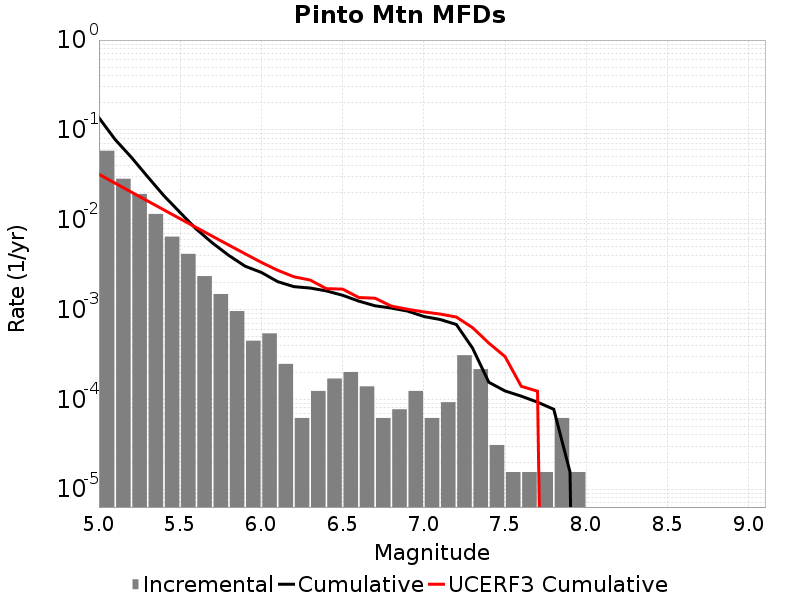

Data behind this chart, as committed beside it:
Magnitude, Incremental Rate, Cumulative Rate, UCERF3 Cumulative Rate
5.05, 0.05853, 0.1365, 0.03203
5.15, 0.02856, 0.07794, 0.02547
5.25, 0.01933, 0.04938, 0.02027
5.35, 0.01158, 0.03005, 0.01613
5.45, 0.006471, 0.01847, 0.01284
5.55, 0.004164, 0.012, 0.01023
5.65, 0.002353, 0.007833, 0.008162
5.75, 0.001486, 0.00548, 0.006515
5.85, 9.597414E-4, 0.003994, 0.005207
5.95, 4.489113E-4, 0.003034, 0.004168
6.05, 5.417895E-4, 0.002585, 0.003344
6.15, 2.476752E-4, 0.002043, 0.002735
6.25, 6.19188E-5, 0.001796, 0.002312
6.35, 1.238376E-4, 0.001734, 0.002128
6.45, 1.702767E-4, 0.00161, 0.001706
6.55, 2.012361E-4, 0.00144, 0.001687
6.65, 1.393173E-4, 0.001238, 0.001358
6.75, 6.19188E-5, 0.001099, 0.001335
6.85, 7.73985E-5, 0.001037, 0.00109
6.95, 1.238376E-4, 9.597414E-4, 0.001005
7.05, 6.19188E-5, 8.359038E-4, 9.3889935E-4
7.15, 9.28782E-5, 7.73985E-4, 8.901711E-4
7.25, 3.09594E-4, 6.811068E-4, 8.237651E-4
7.35, 2.167158E-4, 3.715128E-4, 6.279549E-4
7.45, 3.09594E-5, 1.54797E-4, 4.2298858E-4
7.55, 1.54797E-5, 1.238376E-4, 2.988441E-4
7.65, 1.54797E-5, 1.083579E-4, 1.3943305E-4
7.75, 1.54797E-5, 9.28782E-5, 1.2313492E-4
7.85, 6.19188E-5, 7.73985E-5, 0.0
7.95, 1.54797E-5, 1.54797E-5, 0.0
8.05, 0.0, 0.0, 0.0
8.15, 0.0, 0.0, 0.0
8.25, 0.0, 0.0, 0.0
8.35, 0.0, 0.0, 0.0
8.45, 0.0, 0.0, 0.0
8.55, 0.0, 0.0, 0.0
8.65, 0.0, 0.0, 0.0
8.75, 0.0, 0.0, 0.0
8.85, 0.0, 0.0, 0.0
8.95, 0.0, 0.0, 0.0
9.05, 0.0, 0.0, 0.0
